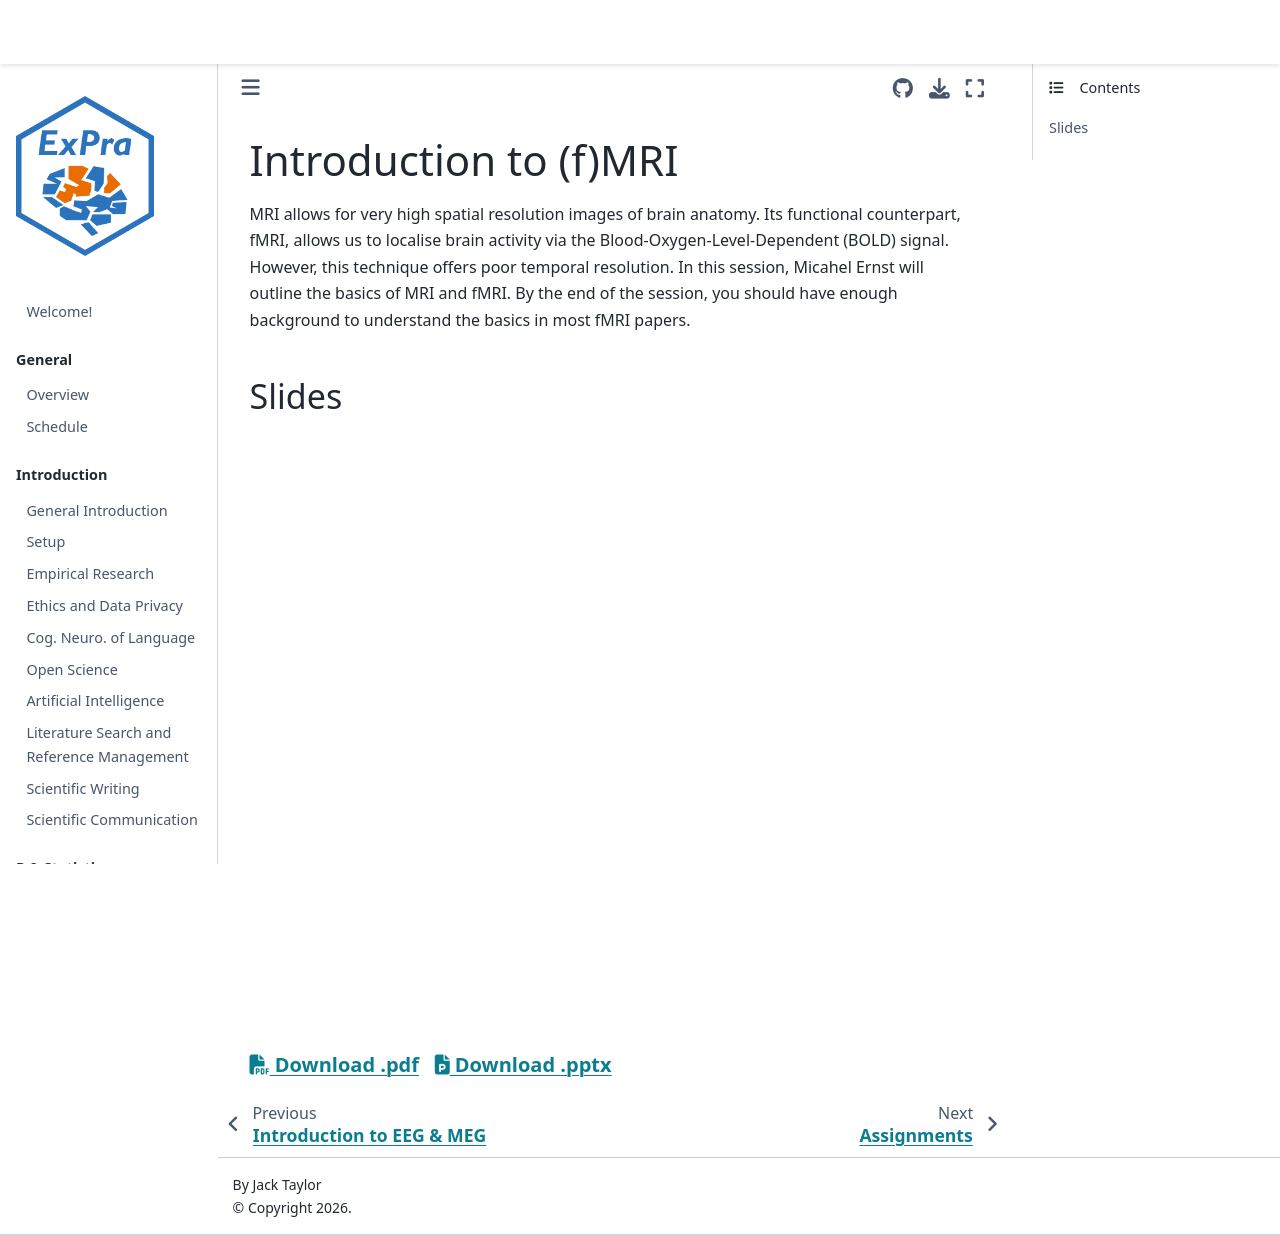

repository: JackEdTaylor/expra-wise26 · page: cbi/mri.html · generator: jekyll

# Introduction to (f)MRI

MRI allows for very high spatial resolution images of brain anatomy. Its functional counterpart, fMRI, allows us to localise brain activity via the Blood-Oxygen-Level-Dependent (BOLD) signal. However, this technique offers poor temporal resolution. In this session, Micahel Ernst will outline the basics of MRI and fMRI. By the end of the session, you should have enough background to understand the basics in most fMRI papers.

## Slides

<iframe src="https://docs.google.com/presentation/d/e/2PACX-1vR6ivPIrD-dD2y9cIprNhh9PPT4D3N32q3VSWiT9XPsz2HTLOC_E9AHE4tPzNtbSfXu440RYEIpFly5/embed?start=true&loop=false&delayms=3000" frameborder="0" width="960" height="569" allowfullscreen="true" mozallowfullscreen="true" webkitallowfullscreen="true"></iframe>

<h5>
<a href=https://docs.google.com/presentation/d/1uHD8acijnjcmAJRynvfCEIjrJrX8R1jWUf3Z5Zm-MTc/export/pdf><i class="fa-solid fa-file-pdf"></i> Download .pdf</a>
&nbsp;
<a href=https://docs.google.com/presentation/d/1uHD8acijnjcmAJRynvfCEIjrJrX8R1jWUf3Z5Zm-MTc/export/pptx><i class="fa-solid fa-file-powerpoint"></i> Download .pptx</a>
</h5>
